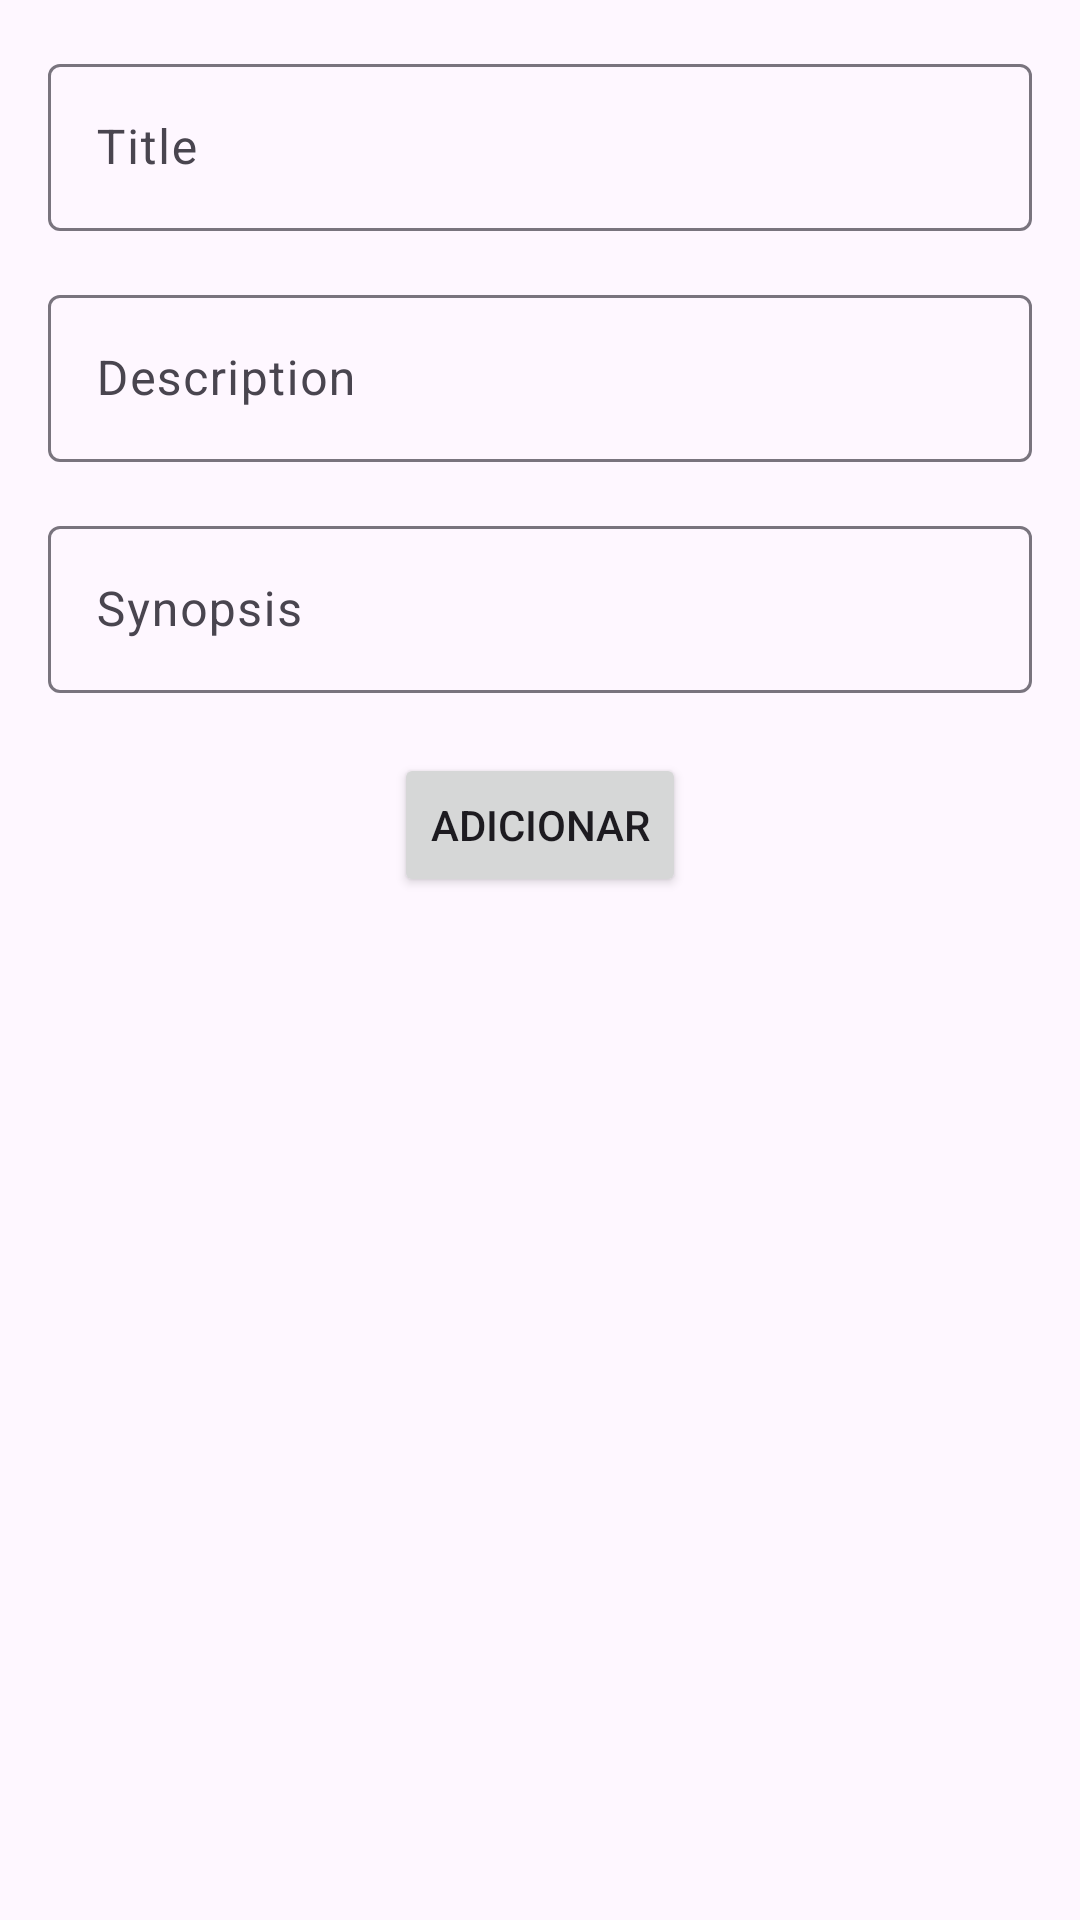

Reconstruct the res/layout file that produces this screen, plus the resources it refers to.
<!-- AndroidManifest.xml: application theme Theme.Astsm -->
<!-- res/layout/fragment_form_book.xml -->
<?xml version="1.0" encoding="utf-8"?>
<layout xmlns:android="http://schemas.android.com/apk/res/android"
    xmlns:app="http://schemas.android.com/apk/res-auto">

    <androidx.constraintlayout.widget.ConstraintLayout
        android:layout_width="match_parent"
        android:layout_height="match_parent">


        <com.google.android.material.textfield.TextInputLayout
            android:id="@+id/layoutTxtTitle"
            android:layout_width="match_parent"
            android:layout_height="wrap_content"
            android:layout_margin="16dp"
            android:hint="Title"
            app:layout_constraintEnd_toEndOf="parent"
            app:layout_constraintStart_toStartOf="parent"
            app:layout_constraintTop_toTopOf="parent">

            <com.google.android.material.textfield.TextInputEditText
                android:id="@+id/txvTitle"
                android:layout_width="match_parent"
                android:layout_height="wrap_content" />

        </com.google.android.material.textfield.TextInputLayout>


        <com.google.android.material.textfield.TextInputLayout
            android:id="@+id/layoutAuthor"
            android:layout_width="match_parent"
            android:layout_height="wrap_content"
            android:layout_margin="16dp"
            android:hint="Description"
            app:layout_constraintEnd_toEndOf="parent"
            app:layout_constraintStart_toStartOf="parent"
            app:layout_constraintTop_toBottomOf="@id/layoutTxtTitle">


            <com.google.android.material.textfield.TextInputEditText
                android:id="@+id/txvDescription"
                android:layout_width="match_parent"
                android:layout_height="wrap_content" />
        </com.google.android.material.textfield.TextInputLayout>


        <com.google.android.material.textfield.TextInputLayout
            android:id="@+id/layoutTxtSynopsis"
            android:layout_width="match_parent"
            android:layout_height="wrap_content"
            android:layout_margin="16dp"
            android:hint="Synopsis"
            app:layout_constraintEnd_toEndOf="parent"
            app:layout_constraintStart_toStartOf="parent"
            app:layout_constraintTop_toBottomOf="@id/layoutAuthor">


            <com.google.android.material.textfield.TextInputEditText
                android:id="@+id/txvSynopsis"
                android:layout_width="match_parent"
                android:layout_height="wrap_content" />
        </com.google.android.material.textfield.TextInputLayout>


        <Button
            android:id="@+id/addButton"
            android:layout_width="wrap_content"
            android:layout_height="wrap_content"
            android:layout_marginTop="20dp"
            android:text="Adicionar"
            app:layout_constraintEnd_toEndOf="parent"
            app:layout_constraintStart_toStartOf="parent"
            app:layout_constraintTop_toBottomOf="@id/layoutTxtSynopsis" />
    </androidx.constraintlayout.widget.ConstraintLayout>


</layout>
<!-- resources referenced by this layout -->
<resources>
  <style name="Theme.Astsm" parent="Base.Theme.Astsm" />
  <style name="Base.Theme.Astsm" parent="Theme.Material3.DayNight.NoActionBar">
          
          
      </style>
</resources>
